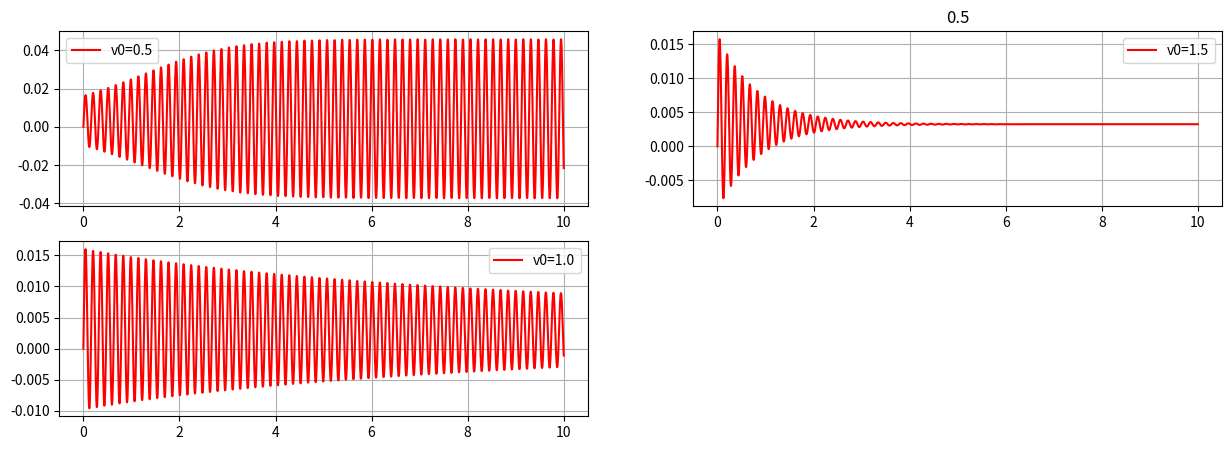

The matplotlib source for this figure:
# -*- coding: utf-8 -*-
"""
Created on Thu Sep 15 12:19:57 2022

@authors:   Roberto Carlos Gomez Araque: 000423542
            Juan Camilo Fernandez Angarita: 000424705
"""
import numpy as np
import matplotlib.pyplot as plt

#Datos iniciales
b=0.3
c=0.1
m=1
g=9.8
u=0.6

N=m*g


def fode(t,x):
    k=1600
    n=0.1
    v=v0-x[1]
    F=u*N*(1-b*v+c*(v**3))
    F1=k*x[0]
    F2=n*x[1]
    dxdt=np.array([x[1],(F-F1-F2)*m])
    return dxdt


def rk4(xi,Yi,h,f):
    k1=h*f(xi,Yi)
    k2=h*f(xi+0.5*h,Yi+0.5*k1)
    k3=h*f(xi+0.5*h,Yi+0.5*k2)
    k4=h*f(xi+h,Yi+k3)
    Y=Yi+(1./6.)*k1+(1./3.)*k2+(1./3.)*k3+(1./6.)*k4
    x=xi+h
    return x,Y

#datos iniciales
ti=0
tf=10
vi=np.array([0.5,1,1.5])
xi=np.array([0,0.5])
n=2000# numero de datos a analizar
h=(tf-ti)/(n-1) #paso


t=np.zeros(n)
x1=np.zeros(shape=(n,2))
x2=np.zeros(shape=(n,2))
x3=np.zeros(shape=(n,2))



#condicion inicial

x1[0,:]=xi
x2[0,:]=xi 
x3[0,:]=xi 

for i in range(0,n-1,1):
    v0=vi[0]
    t[i+1],x1[i+1,:]=rk4(t[i],x1[i,:],h,fode)
    v0=vi[1]
    t[i+1],x2[i+1,:]=rk4(t[i],x2[i,:],h,fode)
    v0=vi[2]
    t[i+1],x3[i+1,:]=rk4(t[i],x3[i,:],h,fode)
    
##Determinacion de la estabilidad del sistema
    

plt.figure(1)
plt.figure(figsize=(15,5))

plt.subplot(2,2,1)
plt.plot(t,x1[:,0],color='r',label='v0=0.5')
plt.legend()
plt.grid()

plt.subplot(2,2,3)
plt.plot(t,x2[:,0],color='r',label='v0=1.0')
plt.legend()
plt.grid()

plt.subplot(2,2,2)
plt.title('0.5')
plt.plot(t,x3[:,0],color='r',label='v0=1.5')
plt.legend()
plt.grid()
